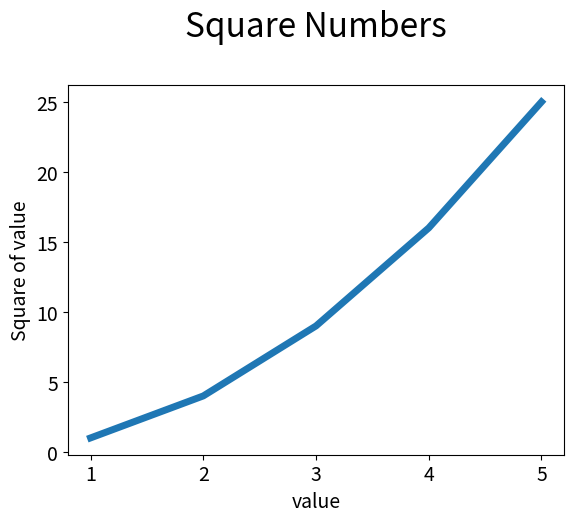

This figure's Python source:
# mpl_squares.py
import matplotlib.pyplot as plt

input_values = [1,2,3,4,5]
# square = ([n**2 for n in range(1,6)])
square =[1,4,9,16,25]
plt.plot(input_values,square,linewidth =5)

# Set chart title and label axes.
plt.title("Square Numbers\n",fontsize=24)
plt.xlabel('value',fontsize =14)
plt.ylabel("Square of value", fontsize =14)

# set size of tick labels.
plt.tick_params(axis='both',labelsize =14)
plt.show()
